Photos from the image-classification dataset "CNN_cropfield" in the GitHub repository LinhVu1027/DeepLearning-BasicImageClassification-Numpy-Tensorflow. Its 3 classes are: lua co de, lua nga, lua tot.

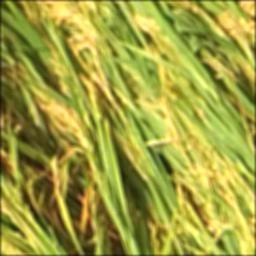
Label: lua nga

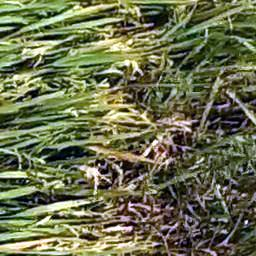
Label: lua nga

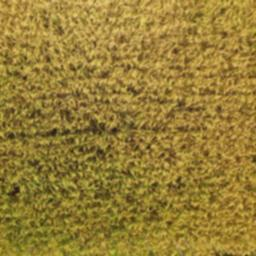
Label: lua tot

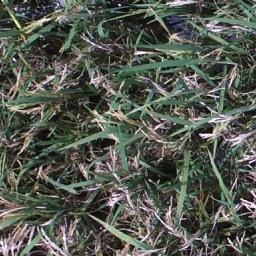
Label: lua co de

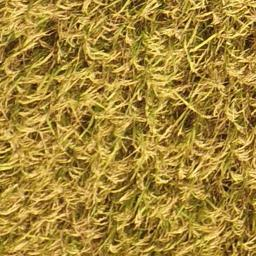
Label: lua tot

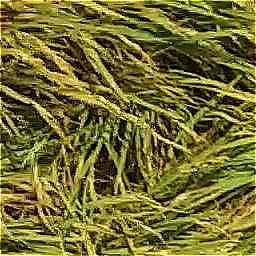
Label: lua nga
